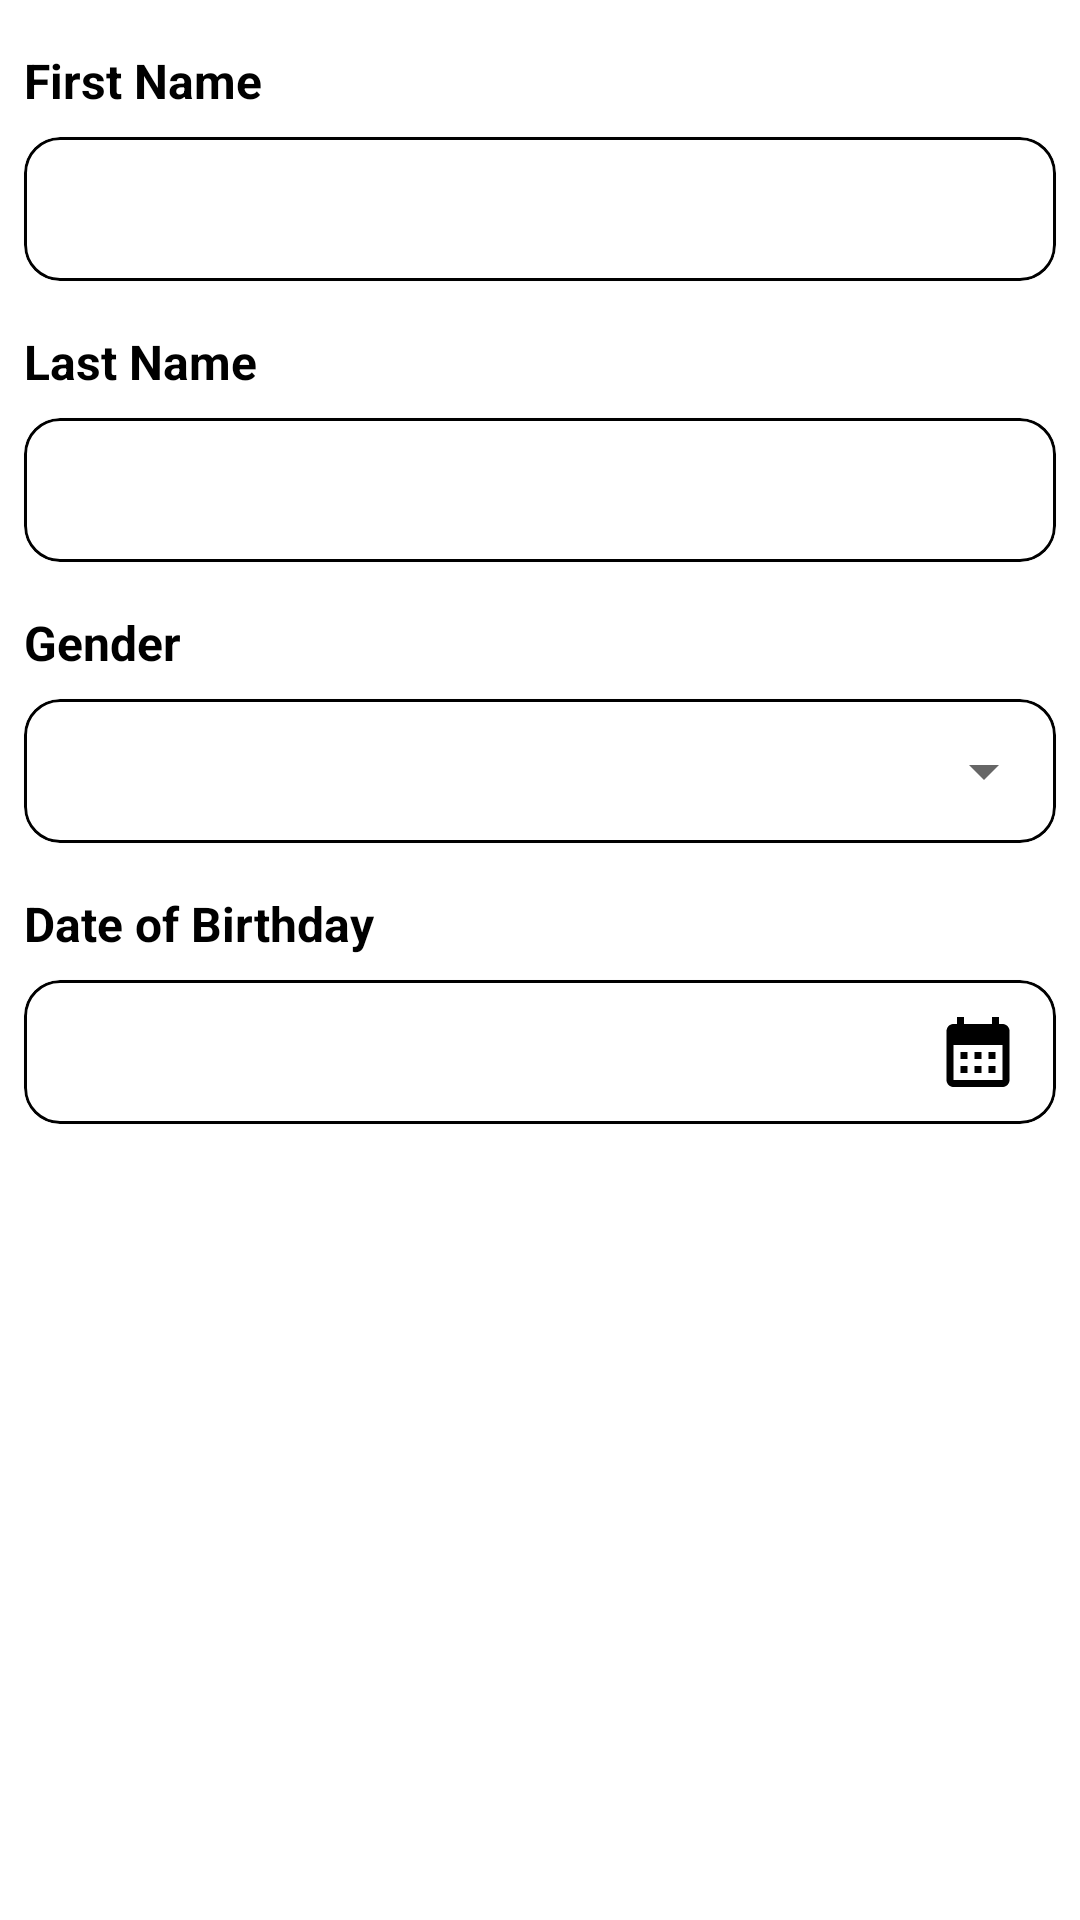

This screen was rendered from an Android layout file. Write that file and the resources it references.
<!-- AndroidManifest.xml: application theme Theme.KPJApp -->
<!-- res/layout/layout_person_information.xml -->
<?xml version="1.0" encoding="utf-8"?>
<LinearLayout xmlns:android="http://schemas.android.com/apk/res/android"
    xmlns:app="http://schemas.android.com/apk/res-auto"
    xmlns:tools="http://schemas.android.com/tools"
    android:layout_width="match_parent"
    android:layout_height="wrap_content"
    android:orientation="vertical"
    tools:ignore="HardcodedText">

    <androidx.appcompat.widget.AppCompatTextView
        android:id="@+id/tvFirstName"
        android:layout_width="wrap_content"
        android:layout_height="wrap_content"
        android:layout_marginStart="8dp"
        android:layout_marginTop="16dp"
        android:text="First Name"
        android:textColor="@color/black"
        android:textSize="16sp"
        android:textStyle="bold" />

    <com.google.android.material.card.MaterialCardView
        android:layout_width="match_parent"
        android:layout_height="48dp"
        android:layout_marginStart="8dp"
        android:layout_marginTop="8dp"
        android:layout_marginEnd="8dp"
        app:cardCornerRadius="12dp"
        app:strokeColor="@color/black"
        app:strokeWidth="1dp">

        <androidx.appcompat.widget.AppCompatEditText
            android:id="@+id/etFirstName"
            android:layout_width="match_parent"
            android:layout_height="match_parent"
            android:background="@null"
            android:gravity="center_vertical"
            android:inputType="text"
            android:padding="8dp"
            android:singleLine="true" />
    </com.google.android.material.card.MaterialCardView>

    <androidx.appcompat.widget.AppCompatTextView
        android:id="@+id/tvLastName"
        android:layout_width="wrap_content"
        android:layout_height="wrap_content"
        android:layout_marginStart="8dp"
        android:layout_marginTop="16dp"
        android:text="Last Name"
        android:textColor="@color/black"
        android:textSize="16sp"
        android:textStyle="bold" />

    <com.google.android.material.card.MaterialCardView
        android:layout_width="match_parent"
        android:layout_height="48dp"
        android:layout_marginStart="8dp"
        android:layout_marginTop="8dp"
        android:layout_marginEnd="8dp"
        app:cardCornerRadius="12dp"
        app:strokeColor="@color/black"
        app:strokeWidth="1dp">

        <androidx.appcompat.widget.AppCompatEditText
            android:id="@+id/etLastName"
            android:layout_width="match_parent"
            android:layout_height="match_parent"
            android:background="@null"
            android:gravity="center_vertical"
            android:inputType="text"
            android:padding="8dp"
            android:singleLine="true" />
    </com.google.android.material.card.MaterialCardView>

    <androidx.appcompat.widget.AppCompatTextView
        android:id="@+id/tvGender"
        android:layout_width="wrap_content"
        android:layout_height="wrap_content"
        android:layout_marginStart="8dp"
        android:layout_marginTop="16dp"
        android:text="Gender"
        android:textColor="@color/black"
        android:textSize="16sp"
        android:textStyle="bold" />

    <com.google.android.material.card.MaterialCardView
        android:layout_width="match_parent"
        android:layout_height="wrap_content"
        android:layout_marginStart="8dp"
        android:layout_marginTop="8dp"
        android:layout_marginEnd="8dp"
        app:cardCornerRadius="12dp"
        app:strokeColor="@color/black"
        app:strokeWidth="1dp">

        <androidx.appcompat.widget.AppCompatSpinner
            android:id="@+id/spGender"
            android:layout_width="match_parent"
            android:layout_height="48dp"
            android:padding="4dp" />
    </com.google.android.material.card.MaterialCardView>

    <androidx.appcompat.widget.AppCompatTextView
        android:id="@+id/tvBirthdayLabel"
        android:layout_width="wrap_content"
        android:layout_height="wrap_content"
        android:layout_marginStart="8dp"
        android:layout_marginTop="16dp"
        android:text="Date of Birthday"
        android:textColor="@color/black"
        android:textSize="16sp"
        android:textStyle="bold" />

    <com.google.android.material.card.MaterialCardView
        android:id="@+id/cvBirthday"
        android:layout_width="match_parent"
        android:layout_height="48dp"
        android:layout_marginStart="8dp"
        android:layout_marginTop="8dp"
        android:layout_marginEnd="8dp"
        app:cardCornerRadius="12dp"
        app:strokeColor="@color/black"
        app:strokeWidth="1dp">

        <LinearLayout
            android:layout_width="match_parent"
            android:layout_height="48dp"
            android:gravity="center_vertical"
            android:orientation="horizontal"
            android:paddingHorizontal="8dp">

            <androidx.appcompat.widget.AppCompatTextView
                android:id="@+id/tvBirthday"
                android:layout_width="0dp"
                android:layout_height="wrap_content"
                android:layout_weight="1"
                android:text=""
                android:textColor="@color/black"
                android:textSize="16sp" />

            <androidx.appcompat.widget.AppCompatImageView
                android:id="@+id/ivBirthday"
                android:layout_width="36dp"
                android:layout_height="36dp"
                android:padding="4dp"
                app:srcCompat="@drawable/ic_calendar" />
        </LinearLayout>
    </com.google.android.material.card.MaterialCardView>
</LinearLayout>
<!-- resources referenced by this layout -->
<resources>
  <color name="black">#FF000000</color>
  <!-- drawable ic_calendar (drawable) -->
  <vector xmlns:android="http://schemas.android.com/apk/res/android"
      android:width="24dp"
      android:height="24dp"
      android:viewportWidth="24"
      android:viewportHeight="24">
  
      <path
          android:fillColor="#000000"
          android:pathData="M19,4h-1V2h-2v2H8V2H6v2H5C3.89,4 3.01,4.9 3.01,6L3,20c0,1.1 0.89,2 2,2h14c1.1,0 2,-0.9 2,-2V6C21,4.9 20.1,4 19,4zM19,20H5V10h14V20zM9,14H7v-2h2V14zM13,14h-2v-2h2V14zM17,14h-2v-2h2V14zM9,18H7v-2h2V18zM13,18h-2v-2h2V18zM17,18h-2v-2h2V18z" />
  
  </vector>
  <style name="Theme.KPJApp" parent="Theme.MaterialComponents.Light.NoActionBar">
          
          <item name="colorPrimary">@color/purple_500</item>
          <item name="colorPrimaryVariant">@color/purple_700</item>
          <item name="colorOnPrimary">@color/white</item>
          
          <item name="colorSecondary">@color/teal_200</item>
          <item name="colorSecondaryVariant">@color/teal_700</item>
          <item name="colorOnSecondary">@color/black</item>
          
          <item name="android:statusBarColor">?attr/colorPrimaryVariant</item>
          
      </style>
  <color name="purple_500">#FF6200EE</color>
  <color name="purple_700">#FF3700B3</color>
  <color name="white">#FFFFFFFF</color>
  <color name="teal_200">#FF03DAC5</color>
  <color name="teal_700">#FF018786</color>
</resources>
